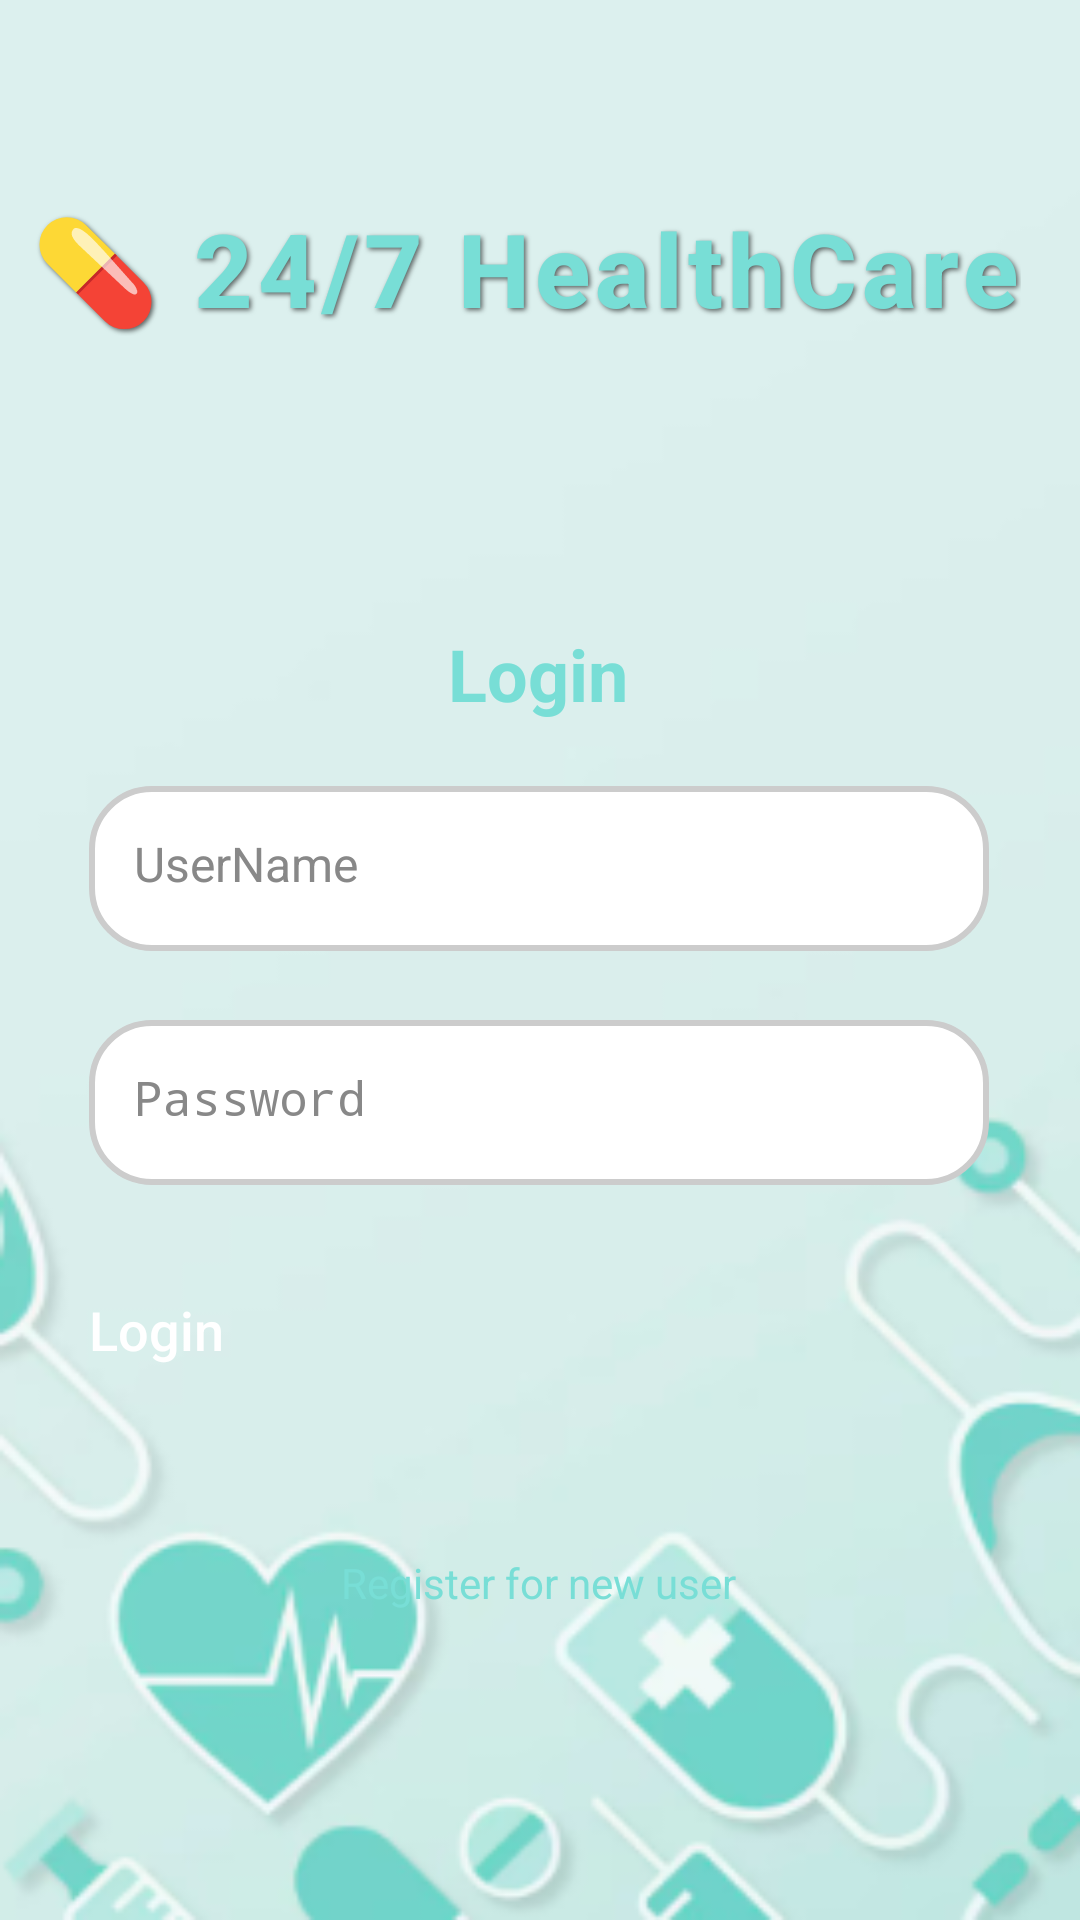

The Android layout XML behind this screen, and the referenced resources:
<!-- AndroidManifest.xml: application theme Theme.HealthCareApp -->
<!-- res/layout/activity_login.xml -->
<?xml version="1.0" encoding="utf-8"?>
<androidx.constraintlayout.widget.ConstraintLayout xmlns:android="http://schemas.android.com/apk/res/android"
    xmlns:app="http://schemas.android.com/apk/res-auto"
    xmlns:tools="http://schemas.android.com/tools"
    android:id="@+id/main"
    android:layout_width="match_parent"
    android:layout_height="match_parent"
    tools:context=".LoginActivity"
    android:background="@drawable/backg"
    >


    <TextView
        android:id="@+id/textView"
        android:layout_width="wrap_content"
        android:layout_height="wrap_content"
        android:fontFamily="sans-serif-medium"
        android:letterSpacing="0.05"
        android:lineSpacingExtra="4dp"
        android:shadowColor="#99000000"
        android:shadowDx="2"
        android:shadowDy="2"
        android:shadowRadius="4"
        android:text="💊 24/7 HealthCare"
        android:textColor="#78DED6"
        android:textSize="34sp"
        android:textStyle="bold"
        app:layout_constraintBottom_toBottomOf="parent"
        app:layout_constraintEnd_toEndOf="parent"
        app:layout_constraintHorizontal_bias="0.333"
        app:layout_constraintStart_toStartOf="parent"
        app:layout_constraintTop_toTopOf="parent"
        app:layout_constraintVertical_bias="0.112" />

    <TextView
        android:id="@+id/textViewAppTitle"
        android:layout_width="wrap_content"
        android:layout_height="wrap_content"
        android:fontFamily="sans-serif"
        android:text="Login"
        android:textColor="#78DED6"
        android:textSize="24dp"
        android:textStyle="bold"
        app:layout_constraintBottom_toTopOf="@+id/editTextloginPassword"
        app:layout_constraintEnd_toEndOf="parent"
        app:layout_constraintHorizontal_bias="0.498"
        app:layout_constraintStart_toStartOf="parent"
        app:layout_constraintTop_toBottomOf="@+id/textView"
        app:layout_constraintVertical_bias="0.492" />

    <EditText
        android:id="@+id/editTextloginUserName"
        android:layout_width="300dp"
        android:layout_height="55dp"
        android:layout_gravity="center_horizontal"
        android:background="@drawable/edittext_style"
        android:hint="UserName"
        android:inputType="text"
        android:padding="15dp"
        android:textColor="#000000"
        android:textColorHint="#888888"
        android:textSize="16sp"
        app:layout_constraintBottom_toTopOf="@+id/editTextloginPassword"
        app:layout_constraintEnd_toEndOf="parent"
        app:layout_constraintHorizontal_bias="0.495"
        app:layout_constraintStart_toStartOf="parent"
        app:layout_constraintTop_toBottomOf="@+id/textView"
        app:layout_constraintVertical_bias="0.867" />

    <EditText
        android:id="@+id/editTextloginPassword"
        android:layout_width="300dp"
        android:layout_height="55dp"
        android:layout_gravity="center_horizontal"
        android:layout_marginTop="228dp"
        android:background="@drawable/edittext_style"
        android:hint="Password"
        android:inputType="textPassword"
        android:padding="15dp"
        android:textColor="#000000"
        android:textColorHint="#888888"
        android:textSize="16sp"
        app:layout_constraintEnd_toEndOf="parent"
        app:layout_constraintHorizontal_bias="0.495"
        app:layout_constraintStart_toStartOf="parent"
        app:layout_constraintTop_toBottomOf="@+id/textView" />

    <Button
        android:id="@+id/buttonLogin"
        android:layout_width="300dp"
        android:layout_height="55dp"
        android:layout_marginTop="36dp"
        android:backgroundTint="#78DED6"
        android:fontFamily="sans-serif-medium"
        android:text="Login"
        android:textColor="#FFFFFF"
        android:textSize="18sp"
        app:layout_constraintEnd_toEndOf="parent"
        app:layout_constraintHorizontal_bias="0.495"
        app:layout_constraintStart_toStartOf="parent"
        app:layout_constraintTop_toBottomOf="@+id/editTextloginPassword" />

    <TextView
        android:id="@+id/textViewNewUser"
        android:layout_width="wrap_content"
        android:layout_height="wrap_content"
        android:layout_marginTop="32dp"
        android:fontFamily="sans-serif"
        android:text="Register for new user"
        android:textColor="#78DED6"
        android:textSize="14sp"
        app:layout_constraintEnd_toEndOf="parent"
        app:layout_constraintHorizontal_bias="0.498"
        app:layout_constraintStart_toStartOf="parent"
        app:layout_constraintTop_toBottomOf="@+id/buttonLogin" />

</androidx.constraintlayout.widget.ConstraintLayout>
<!-- resources referenced by this layout -->
<resources>
  <!-- drawable backg: png bitmap (drawable, 40457 bytes) -->
  <!-- drawable edittext_style (drawable) -->
  <?xml version="1.0" encoding="utf-8"?>
  <shape xmlns:android="http://schemas.android.com/apk/res/android"
      android:shape="rectangle">
  
      <solid android:color="#FFFFFF" /> 
  
      <corners android:radius="20dp" /> 
  
      <stroke
          android:width="2dp"
          android:color="#CCCCCC" /> 
  </shape>
  <style name="Theme.HealthCareApp" parent="Base.Theme.HealthCareApp">
          
          <item name="android:navigationBarColor">@android:color/transparent</item>
          <item name="android:statusBarColor">@android:color/transparent</item>
          <item name="android:windowLightStatusBar">?attr/isLightTheme</item>
      </style>
</resources>
